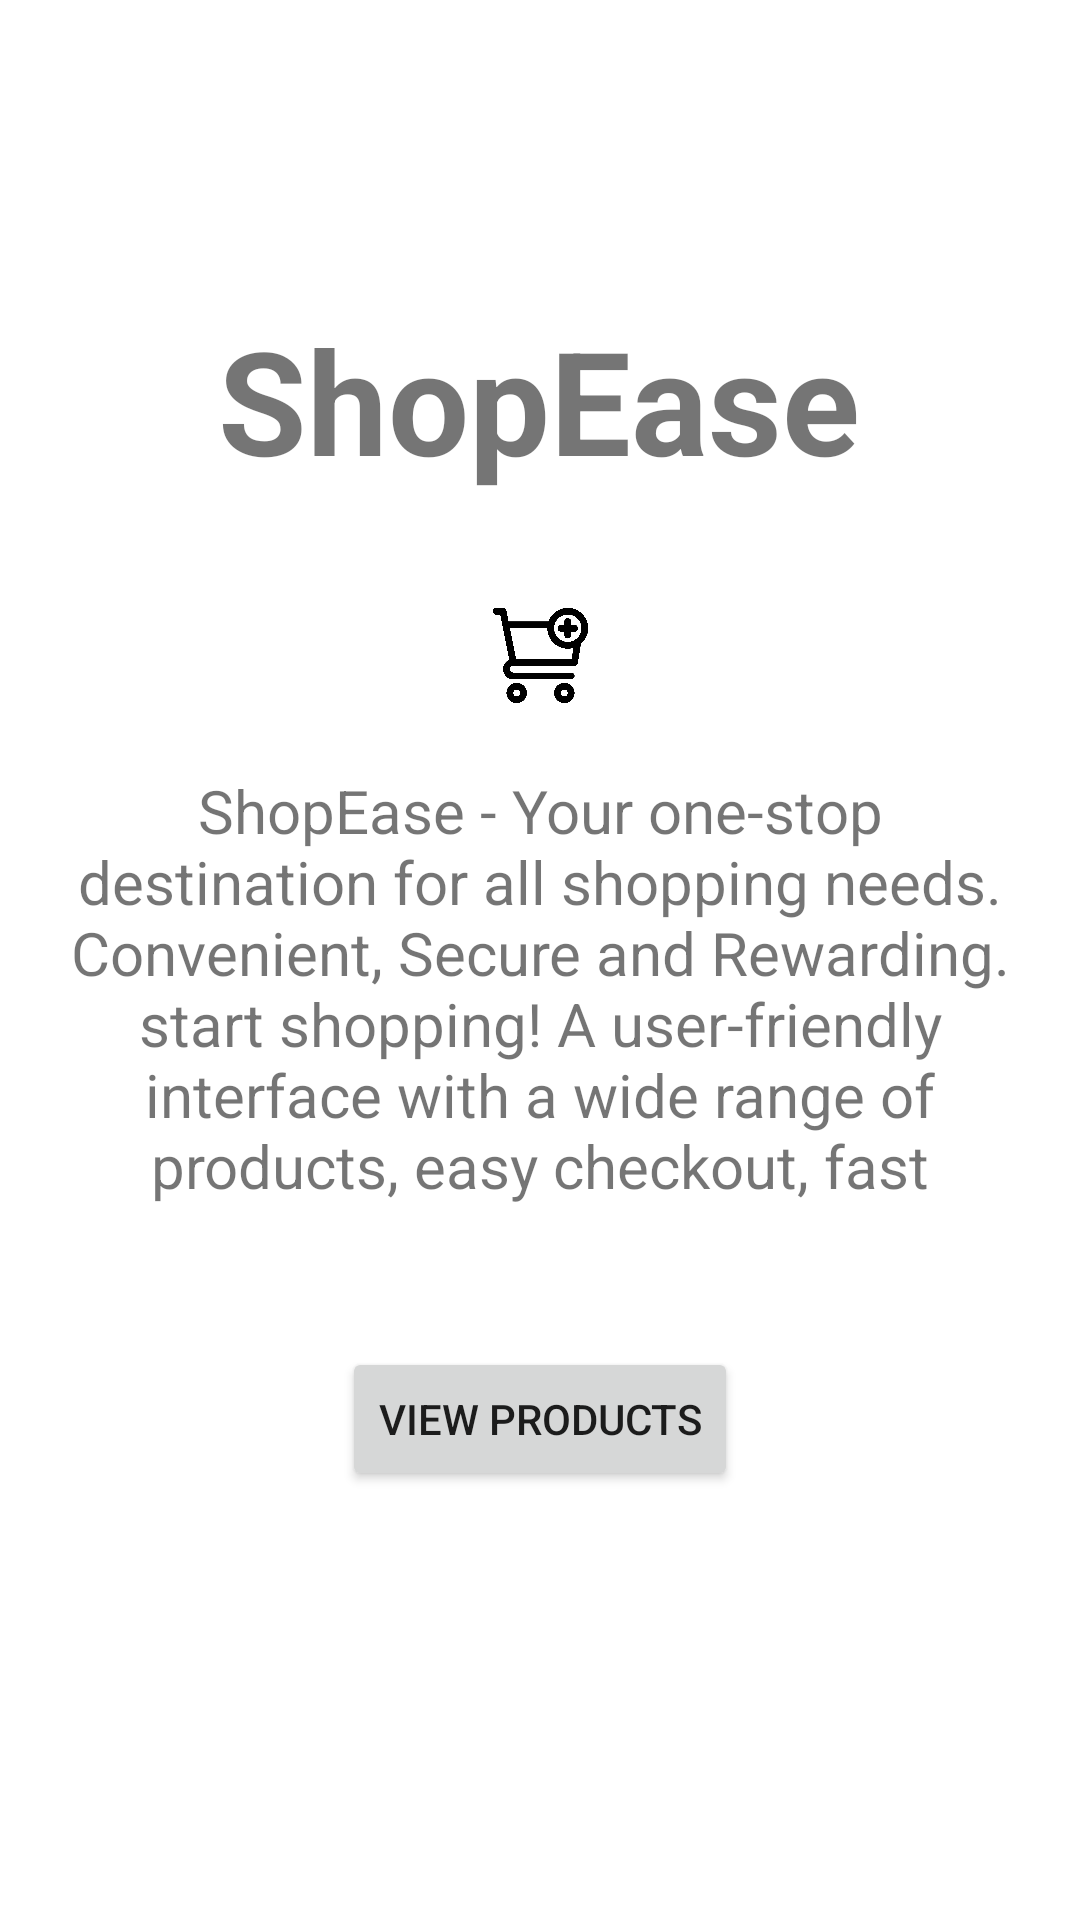

Layout XML and referenced resources for this Android screen:
<!-- AndroidManifest.xml: application theme Theme.Project2_revised -->
<!-- res/layout/activity_main.xml -->
<?xml version="1.0" encoding="utf-8"?>
<androidx.constraintlayout.widget.ConstraintLayout xmlns:android="http://schemas.android.com/apk/res/android"
    xmlns:app="http://schemas.android.com/apk/res-auto"
    xmlns:tools="http://schemas.android.com/tools"
    android:layout_width="match_parent"
    android:layout_height="match_parent"

    android:orientation="vertical"
    tools:context=".MainActivity">

    <TextView
        android:id="@+id/textView2"
        android:layout_width="wrap_content"
        android:layout_height="wrap_content"
        android:layout_marginTop="101dp"
        android:layout_marginBottom="35dp"
        android:text="ShopEase"
        android:textSize="48sp"
        android:textStyle="bold"
        app:layout_constraintBottom_toTopOf="@+id/imageView5"
        app:layout_constraintEnd_toEndOf="parent"
        app:layout_constraintHorizontal_bias="0.497"
        app:layout_constraintStart_toStartOf="parent"
        app:layout_constraintTop_toTopOf="parent" />

    <ImageView
        android:id="@+id/imageView5"
        android:layout_width="127dp"
        android:layout_height="0dp"
        app:layout_constraintBottom_toTopOf="@+id/textView"
        app:layout_constraintEnd_toEndOf="parent"
        app:layout_constraintStart_toStartOf="parent"
        app:layout_constraintTop_toBottomOf="@+id/textView2"
        app:srcCompat="@drawable/logo" />

    <TextView
        android:id="@+id/textView"
        android:layout_width="wrap_content"
        android:layout_height="wrap_content"
        android:layout_marginBottom="27dp"
        android:lines="6"
        android:padding="20sp"
        android:text="ShopEase - Your one-stop destination for all shopping needs. Convenient, Secure and Rewarding. start shopping! A user-friendly interface with a wide range of products, easy checkout, fast delivery, and a rewards program for our valued customers."
        android:textAlignment="center"

        android:textSize="20sp"
        app:layout_constraintBottom_toTopOf="@+id/viewProductsButton"
        app:layout_constraintStart_toStartOf="parent"
        app:layout_constraintTop_toBottomOf="@+id/imageView5" />

    <Button
        android:id="@+id/viewProductsButton"
        android:layout_width="wrap_content"
        android:layout_height="wrap_content"
        android:layout_marginBottom="143dp"
        android:onClick="viewProducts"
        android:text="View Products"
        app:layout_constraintBottom_toBottomOf="parent"
        app:layout_constraintEnd_toEndOf="parent"
        app:layout_constraintStart_toStartOf="parent"
        app:layout_constraintTop_toBottomOf="@+id/textView" />

</androidx.constraintlayout.widget.ConstraintLayout>
<!-- resources referenced by this layout -->
<resources>
  <!-- drawable logo: png bitmap (drawable, 116564 bytes) -->
  <style name="Theme.Project2_revised" parent="Theme.MaterialComponents.DayNight.DarkActionBar">
          
          <item name="colorPrimary">@color/s_primary</item>
          <item name="colorPrimaryVariant">@color/purple_700</item>
          <item name="colorOnPrimary">@color/white</item>
          
          <item name="colorSecondary">@color/teal_200</item>
          <item name="colorSecondaryVariant">@color/teal_700</item>
          <item name="colorOnSecondary">@color/black</item>
          
          <item name="android:statusBarColor">@color/s_primary</item>
          
      </style>
  <color name="s_primary">#586434</color>
  <color name="purple_700">#FF3700B3</color>
  <color name="white">#FFFFFFFF</color>
  <color name="teal_200">#FF03DAC5</color>
  <color name="teal_700">#FF018786</color>
  <color name="black">#FF000000</color>
</resources>
